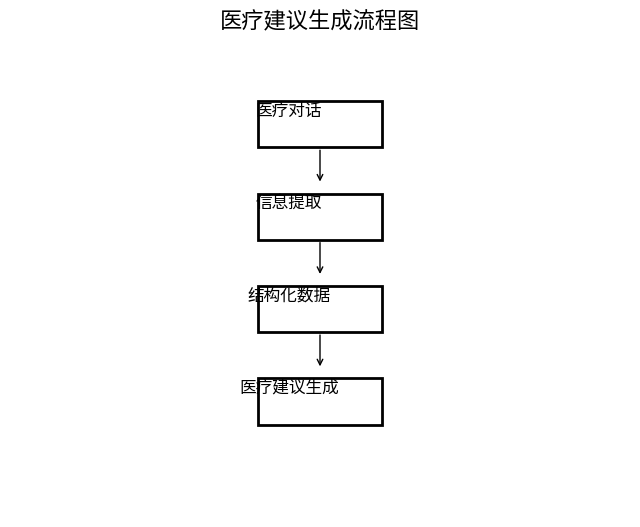

Reproduce this figure in Python.
import matplotlib.pyplot as plt
import matplotlib.patches as patches

# Create figure and axes
fig, ax = plt.subplots(figsize=(8, 6))
ax.set_xlim(0, 10)
ax.set_ylim(0, 10)
ax.axis('off')  # Hide axes

# Define positions for boxes and arrows
positions = [
    (4, 8, "医疗对话", (4.5, 8.8)),        # Medical Dialogue
    (4, 6, "信息提取", (4.5, 6.8)),        # Information Extraction
    (4, 4, "结构化数据", (4.5, 4.8)),      # Structured Data
    (4, 2, "医疗建议生成", (4.5, 2.8))    # Medical Recommendation
]

# Draw boxes and add text
for x, y, text, text_pos in positions:
    rect = patches.Rectangle((x, y), 2, 1, linewidth=2, edgecolor='black', facecolor='white')
    ax.add_patch(rect)
    ax.text(text_pos[0], text_pos[1], text, fontsize=12, ha='center', va='center')

# Draw arrows
arrow_positions = [
    (5, 8, 5, 7.2),  # From "医疗对话" to "信息提取"
    (5, 6, 5, 5.2),  # From "信息提取" to "结构化数据"
    (5, 4, 5, 3.2)   # From "结构化数据" to "医疗建议生成"
]

for x1, y1, x2, y2 in arrow_positions:
    ax.annotate('', xy=(x2, y2), xytext=(x1, y1),
                arrowprops=dict(facecolor='black', arrowstyle='->'))

# Add a title
plt.title("医疗建议生成流程图", fontsize=16, pad=20)

# Show the plot
plt.show()
